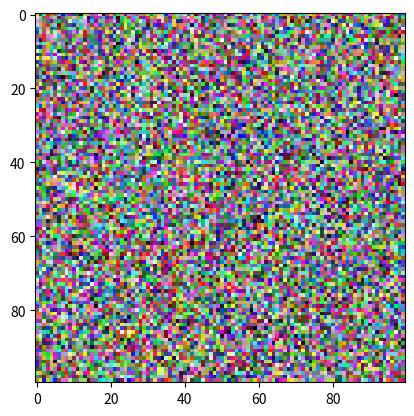

The matplotlib source for this figure:
import matplotlib.pyplot as plt
import numpy as np

# 创建一个二维的图像数据
img_data = np.random.random((100, 100))

# 显示图像
plt.imshow(img_data)

# 保存图像到磁盘上
plt.imsave('runoob-test.png', img_data)


import matplotlib.pyplot as plt
import numpy as np

# 创建一幅灰度图像
img_gray = np.random.random((100, 100))

# 创建一幅彩色图像
img_color = np.zeros((100, 100, 3))
img_color[:, :, 0] = np.random.random((100, 100))
img_color[:, :, 1] = np.random.random((100, 100))
img_color[:, :, 2] = np.random.random((100, 100))

# 显示灰度图像
plt.imshow(img_gray, cmap='gray')

# 保存灰度图像到磁盘上
plt.imsave('test_gray.png', img_gray, cmap='gray')

# 显示彩色图像
plt.imshow(img_color)

# 保存彩色图像到磁盘上
plt.imsave('test_color.jpg', img_color)
